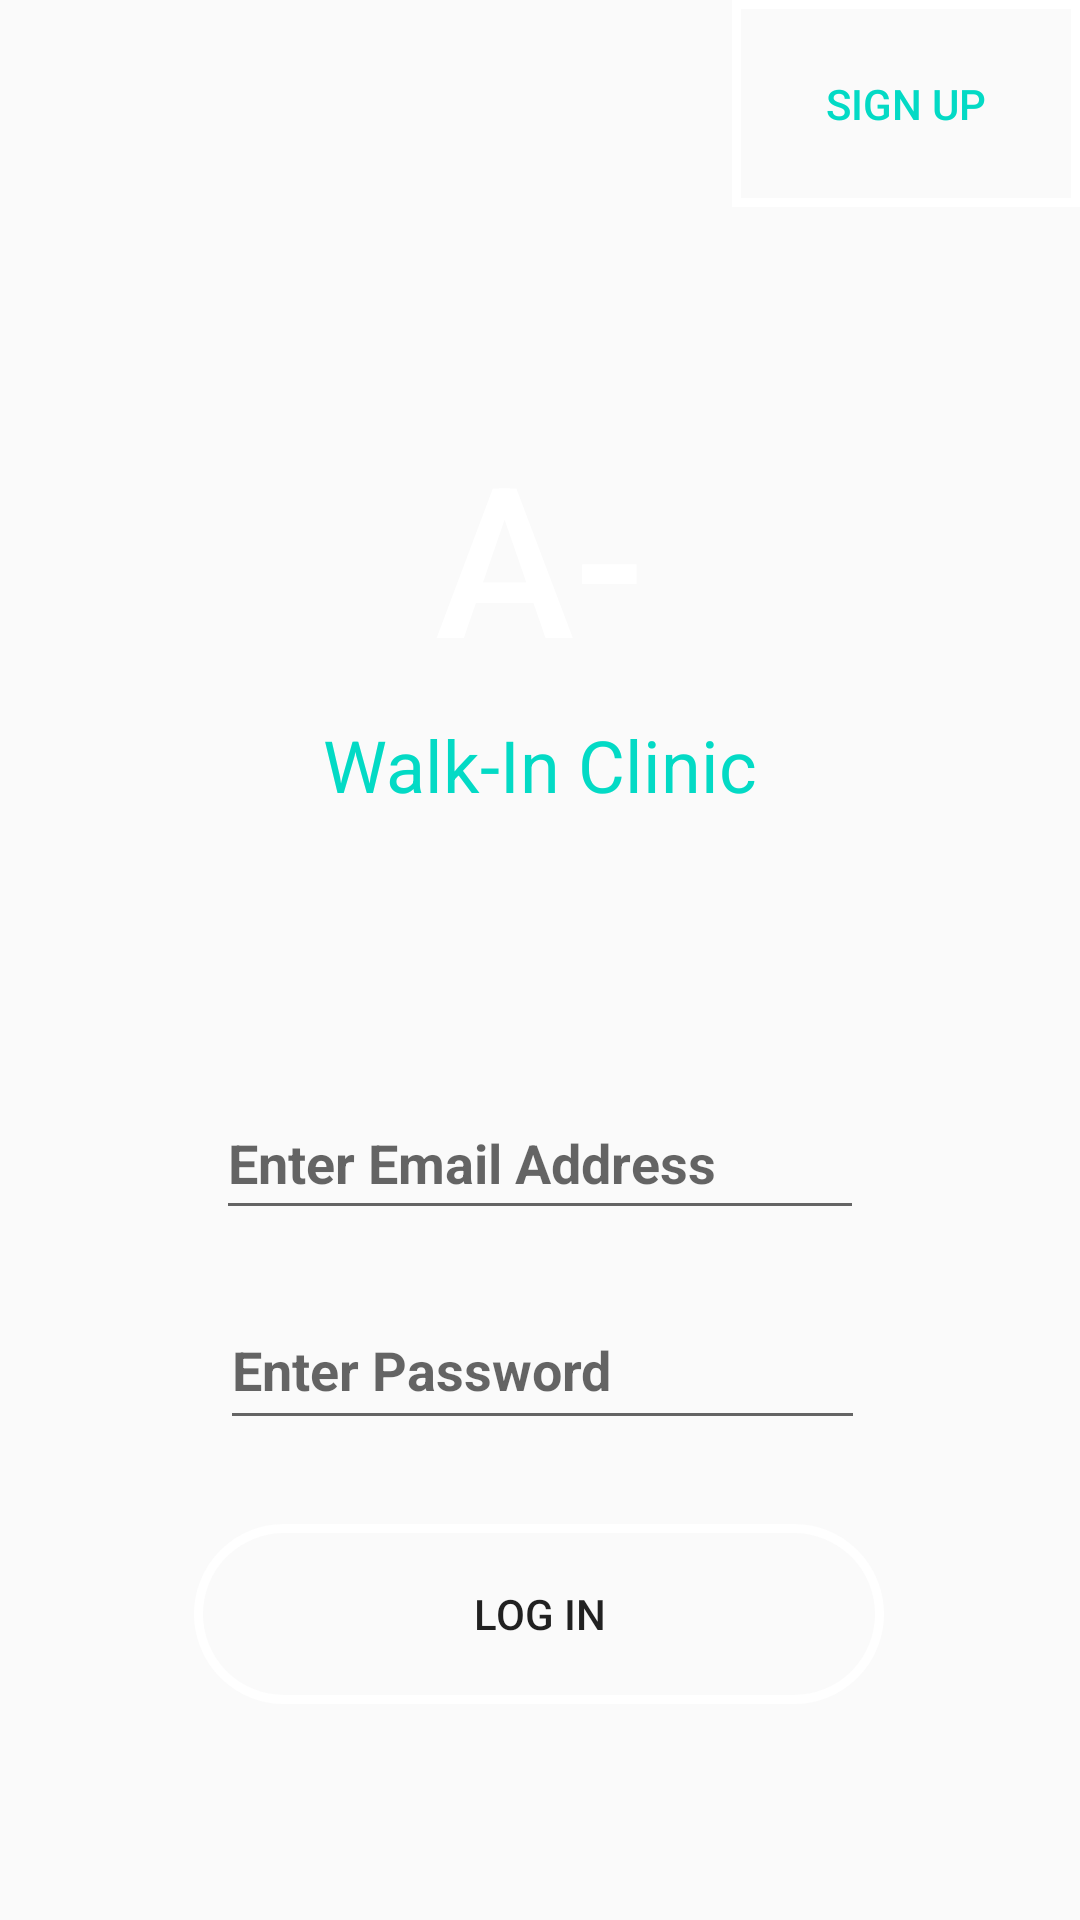

Write the Android layout XML for this screen, with the resource values it uses.
<!-- AndroidManifest.xml: application theme AppTheme -->
<!-- res/layout/activity_main.xml -->
<?xml version="1.0" encoding="utf-8"?>
<androidx.constraintlayout.widget.ConstraintLayout xmlns:android="http://schemas.android.com/apk/res/android"
    xmlns:app="http://schemas.android.com/apk/res-auto"
    xmlns:tools="http://schemas.android.com/tools"
    android:layout_width="match_parent"
    android:layout_height="match_parent"
    android:background="@drawable/homescreenbackground"
    tools:context=".MainActivity">

    <Button
        android:id="@+id/btnToSignUp"
        android:layout_width="116dp"
        android:layout_height="69dp"
        android:layout_alignParentStart="true"
        android:layout_alignParentLeft="true"
        android:layout_alignParentTop="true"
        android:layout_alignParentEnd="true"
        android:layout_alignParentRight="true"
        android:layout_alignParentBottom="true"
        android:background="@drawable/colourbuttonsquare"
        android:shadowColor="#A8A8A8"
        android:text="Sign Up"
        android:textColor="@color/colorAccent"
        android:visibility="visible"
        app:layout_constraintEnd_toEndOf="parent"
        app:layout_constraintHorizontal_bias="1.0"
        app:layout_constraintStart_toStartOf="parent"
        app:layout_constraintTop_toTopOf="parent"
        tools:visibility="visible" />

    <Button
        android:id="@+id/btnLogIn"
        android:layout_width="230dp"
        android:layout_height="60dp"
        android:layout_alignParentStart="true"
        android:layout_alignParentLeft="true"
        android:layout_alignParentTop="true"
        android:layout_alignParentEnd="true"
        android:layout_alignParentRight="true"
        android:layout_alignParentBottom="true"
        android:layout_marginBottom="72dp"
        android:background="@drawable/colourbutton"
        android:text="Log In"
        android:visibility="visible"
        app:layout_constraintBottom_toBottomOf="parent"
        app:layout_constraintEnd_toEndOf="parent"
        app:layout_constraintHorizontal_bias="0.497"
        app:layout_constraintStart_toStartOf="parent"
        tools:visibility="visible" />

    <EditText
        android:id="@+id/edtLogInPassword"
        android:layout_width="215dp"
        android:layout_height="50dp"
        android:layout_alignParentStart="true"
        android:layout_alignParentLeft="true"
        android:layout_alignParentTop="true"
        android:layout_alignParentEnd="true"
        android:layout_alignParentRight="true"
        android:layout_alignParentBottom="true"
        android:ems="10"
        android:hint="Enter Password"
        android:inputType="textPassword"
        android:textStyle="bold"
        android:visibility="visible"
        app:layout_constraintBottom_toTopOf="@+id/btnLogIn"
        app:layout_constraintEnd_toEndOf="parent"
        app:layout_constraintHorizontal_bias="0.505"
        app:layout_constraintStart_toStartOf="parent"
        app:layout_constraintTop_toTopOf="parent"
        app:layout_constraintVertical_bias="0.939"
        tools:visibility="visible" />

    <EditText
        android:id="@+id/edtLogInEmailAddress"
        android:layout_width="216dp"
        android:layout_height="48dp"
        android:layout_alignParentStart="true"
        android:layout_alignParentLeft="true"
        android:layout_alignParentTop="true"
        android:layout_alignParentEnd="true"
        android:layout_alignParentRight="true"
        android:layout_alignParentBottom="true"
        android:layout_marginBottom="20dp"
        android:ems="10"
        android:hint="Enter Email Address"
        android:inputType="textEmailAddress"
        android:textStyle="bold"
        android:visibility="visible"
        app:layout_constraintBottom_toTopOf="@+id/edtLogInPassword"
        app:layout_constraintEnd_toEndOf="parent"
        app:layout_constraintStart_toStartOf="parent"
        tools:visibility="visible" />

    <TextView
        android:id="@+id/textView"
        android:layout_width="wrap_content"
        android:layout_height="wrap_content"

        android:capitalize="none"

        android:text="A-"
        android:textAppearance="@style/Base.TextAppearance.AppCompat.Title"
        android:textColor="#FFFFFF"
        android:textColorHighlight="@color/colorAccent"
        android:textColorLink="#FFFFFF"
        android:textSize="70dp"

        android:visibility="visible"
        app:layout_constraintBottom_toTopOf="@+id/edtLogInEmailAddress"
        app:layout_constraintEnd_toEndOf="parent"
        app:layout_constraintStart_toStartOf="parent"
        app:layout_constraintTop_toTopOf="parent"
        app:layout_constraintVertical_bias="0.516" />

    <TextView
        android:id="@+id/textView2"
        android:layout_width="wrap_content"
        android:layout_height="wrap_content"
        android:layout_marginTop="7dp"
        android:text="Walk-In Clinic"
        android:textColor="@color/colorAccent"
        android:textSize="24sp"
        app:layout_constraintEnd_toEndOf="parent"
        app:layout_constraintStart_toStartOf="parent"
        app:layout_constraintTop_toBottomOf="@+id/textView" />

</androidx.constraintlayout.widget.ConstraintLayout>
<!-- resources referenced by this layout -->
<resources>
  <!-- drawable colourbutton (drawable) -->
  <?xml version="1.0" encoding="utf-8"?>
  <shape xmlns:android="http://schemas.android.com/apk/res/android" android:shape="rectangle" >
      <corners
          android:radius="30dp"
          />
  
      <size
          android:width="270dp"
          android:height="60dp"
          />
  
      <gradient
          android:centerX="50%"
          android:centerColor="#0FFFFFFF"
          android:startColor="#0FFFFFFF"
          android:endColor="#0FFFFFFF"
          android:type="linear"
          />
  
      <stroke
          android:width="3dp"
          android:color="#FFFFFFFF"
          />
  
  </shape>
  <!-- drawable colourbuttonsquare (drawable) -->
  <?xml version="1.0" encoding="utf-8"?>
  <shape xmlns:android="http://schemas.android.com/apk/res/android" android:shape="rectangle" >
  
      <size
          android:width="270dp"
          android:height="60dp"
          />
  
      <gradient
          android:centerX="50%"
          android:centerColor="#0FFFFFFF"
          android:startColor="#0FFFFFFF"
          android:endColor="#0FFFFFFF"
          android:type="linear"
          />
  
      <stroke
          android:width="3dp"
          android:color="#FFFFFFFF"
          />
  
  </shape>
  <style name="AppTheme" parent="Theme.AppCompat.Light.NoActionBar">
          
          <item name="colorPrimary">@color/colorPrimary</item>
          <item name="colorPrimaryDark">@color/colorPrimaryDark</item>
          <item name="colorAccent">@color/colorAccent</item>
          
          <item name="android:spinnerItemStyle">@style/spOperatingHourColour</item>
      </style>
  <style name="spOperatingHourColour" parent="@android:style/Widget.DropDownItem.Spinner">
          <item name="android:textColor">#000000</item>
      </style>
  <!-- not gathered from this repository: default colours our renderer supplied (Android Studio template values) -->
  <color name="colorPrimary">#FF6200EE</color>
  <color name="colorPrimaryDark">#FF3700B3</color>
  <color name="colorAccent">#FF03DAC5</color>
</resources>
